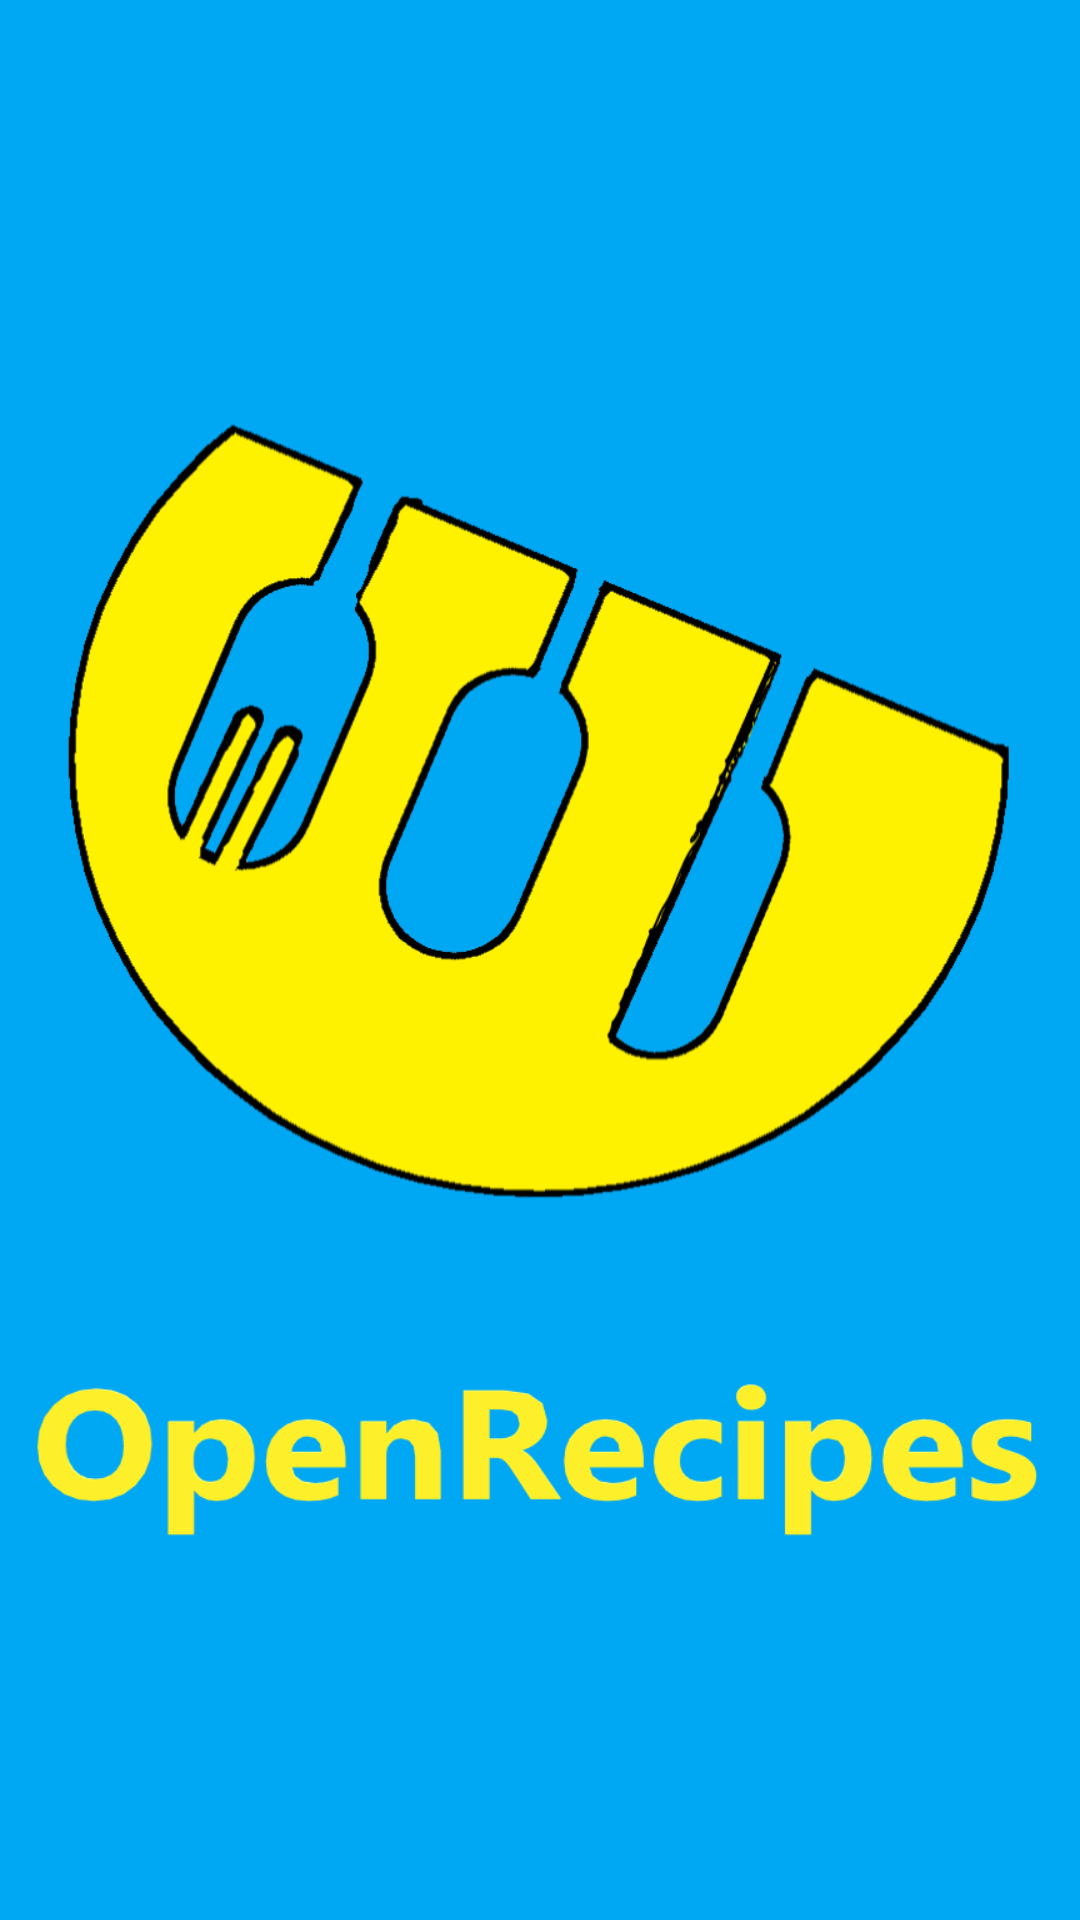

Here is an Android app screen rendered from its layout file. Give the layout XML and the strings, colors and styles it references.
<!-- AndroidManifest.xml: application theme Theme.OpenRecipes -->
<!-- res/layout/activity_splashscreen.xml -->
<?xml version="1.0" encoding="utf-8"?>
<LinearLayout xmlns:android="http://schemas.android.com/apk/res/android"
    xmlns:app="http://schemas.android.com/apk/res-auto"
    xmlns:tools="http://schemas.android.com/tools"
    android:layout_width="match_parent"
    android:layout_height="match_parent"
    android:background="#00A8F3">

    <ImageView
        android:id="@+id/imageView"
        android:layout_width="wrap_content"
        android:layout_height="wrap_content"
        app:srcCompat="@drawable/bowl3"
        tools:layout_editor_absoluteX="0dp"
        tools:layout_editor_absoluteY="0dp"
         />
</LinearLayout>
<!-- resources referenced by this layout -->
<resources>
  <!-- drawable bowl3: png bitmap (drawable-v24, 62187 bytes) -->
  <style name="Theme.OpenRecipes" parent="Theme.MaterialComponents.DayNight.DarkActionBar">
          
          <item name="colorPrimary">@color/purple_500</item>
          <item name="colorPrimaryVariant">@color/purple_700</item>
          <item name="colorOnPrimary">@color/white</item>
          
          <item name="colorSecondary">@color/teal_200</item>
          <item name="colorSecondaryVariant">@color/teal_700</item>
          <item name="colorOnSecondary">@color/black</item>
          
          <item name="android:statusBarColor" tools:targetApi="l">?attr/colorPrimaryVariant</item>
          
      </style>
  <!-- not gathered from this repository: default colours our renderer supplied (Android Studio template values) -->
  <color name="purple_500">#FF6200EE</color>
  <color name="purple_700">#FF3700B3</color>
  <color name="teal_200">#FF03DAC5</color>
  <color name="teal_700">#FF018786</color>
  <color name="black">#FF000000</color>
  <color name="white">#FFFFFFFF</color>
</resources>
